Run: headless pygame with SDL's dummy video driver; simulated clock (each Clock.tick advances the game by its frame time, no real sleeping); random seed 0; keys injected as events and as key.get_pressed() state; no mouse input.
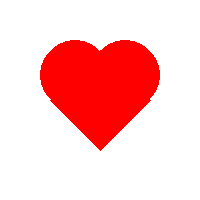
Frame 1 of 4 · flips 1–60 · no input
Frame 2 of 4 · flips 61–180 · tapped SPACE, RETURN · held RIGHT (→), D · screen unchanged from frame 1, image omitted
Frame 3 of 4 · flips 181–300 · held DOWN (↓), S · screen unchanged from frame 2, image omitted
Frame 4 of 4 · flips 301–420 · held LEFT (←), A, UP (↑), W · screen unchanged from frame 3, image omitted

The pygame program that drew these frames:

# Simple pygame program

import math 
import pygame as pg
pg.init()

# Set up the drawing window
screen = pg.display.set_mode([200, 200])

# Run until the user asks to quit
running = True
while running:

    # Did the user click the window close button?
    for event in pg.event.get():
        if event.type == pg.QUIT:
            running = False

    # Fill the background with white
    screen.fill((255, 255, 255))


    # Draw a solid blue circle in the center    
    pg.draw.polygon(screen, pg.Color("red"), [(50, 100), (100, 50), (150, 100), (100,150)])

    r = 50 * math.sqrt(2) / 2

    pg.draw.circle(screen, pg.Color("red"), (75,75), r)
    pg.draw.circle(screen, pg.Color("red"), (125,75), r)

    # Flip the display
    pg.display.flip()

# Done! Time to quit.
pg.quit()
